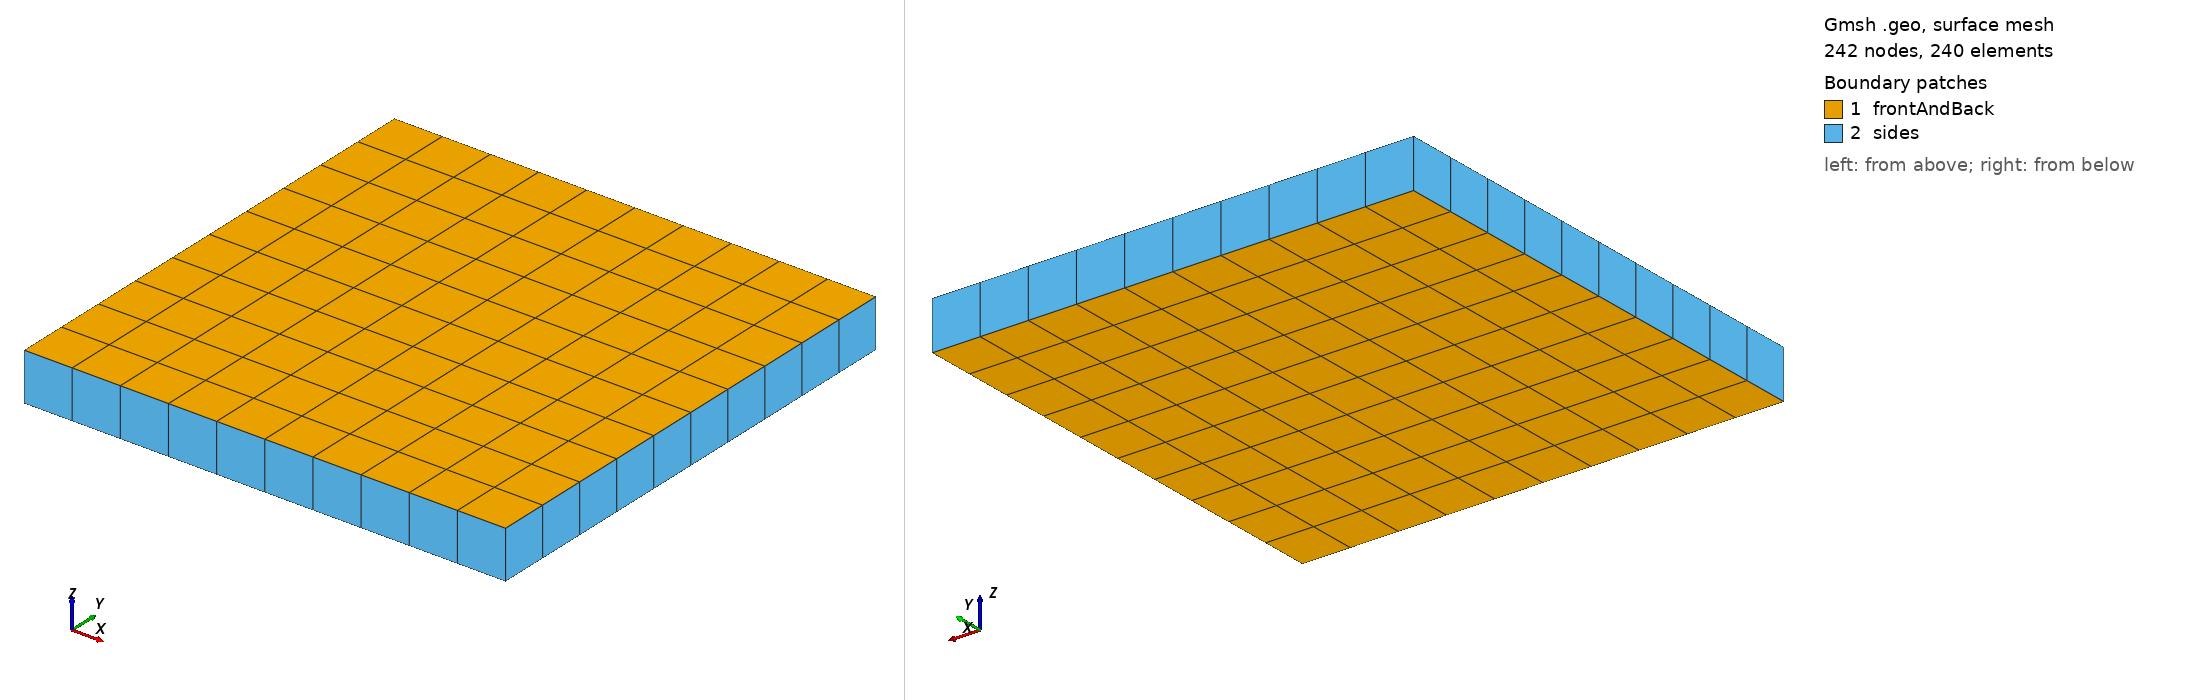

Gmsh geometry script, surface-meshed: 242 nodes, 240 surface elements. Boundary patches (legend numbers): 1 frontAndBack, 2 sides. Left view from above one corner, right view from below the opposite corner. Legend entries are the model's physical surfaces. The drawing asked Gmsh for element sizes between 1% and 20% of the model's largest extent; the script's own settings can give other sizes.

=== cube-hex-structured.geo (drawn) ===
// Gmsh .geo file to create a mesh of a cube LxLxd

// Mesh spacing parameters
Include "meshSpacing.geo";

// Cube edge lenght
L = 1;

// Depth (out of plane)
d = 0.1;

// Points
Point(1) = {0, 0, 0, dx};
Point(2) = {L, 0, 0, dx};
Point(3) = {L, L, 0, dx};
Point(4) = {0, L, 0, dx};

// Lines
Line(1) = {1, 2};
Line(2) = {2, 3};
Line(3) = {3, 4};
Line(4) = {4, 1};

// Surface
Line Loop(6) = {4, 1, 2, 3};
Plane Surface(6) = {6};

// Force mapped meshing (triangles)
Transfinite Surface {6};
Mesh.Algorithm = 5;

// Optional: combine triangles into quadrilaterals
Recombine Surface {6};

// Create volume by extrusion
Physical Volume("internal") = {1};
Extrude {0, 0, d} {
 Surface{6};
 Layers{1};
 Recombine;
}

// Boundary patches
Physical Surface("frontAndBack") = {28, 6};
Physical Surface("sides") = {27, 19, 15, 23};


=== meshSpacing.geo (included by cube-hex-structured.geo) ===
dx = 0.1;
